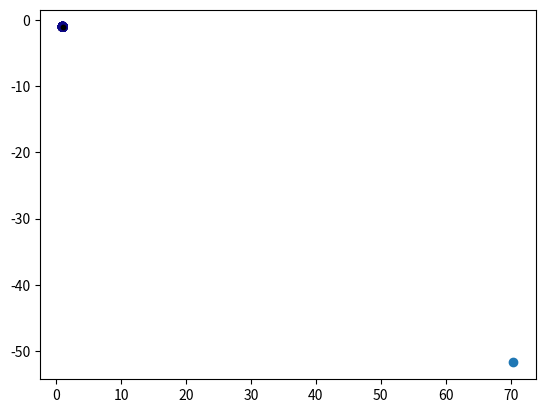

The matplotlib source for this figure:
import math
import random
import numpy as np
import matplotlib.pyplot as plt

clusters = []
data = []
# Anzahl der Cluster
k = random.randint(1, 10)


# Legt die Ausganspunkte der k Cluster an welche dann als Mittelwert dienen
def a_schritt1():
    global clusters, data
    # Cluster anfangspunkte erzeugen
    # ((minimale wertgröße)(maximale wert größe )(k= anzahl der wert )(2 -> es sind tupel -> 2 dimensionaltät ))
    clusters = np.random.uniform(-100, 100, (k, 2))
    # falls numpy hier nicht ok , dann kann man auch so die punkte anlegen
    # for i in range(k):
    #    x = [random.uniform(-100, 100)]
    #    y = [random.uniform(-100, 100)]
    #    clusters.append([x,y])
    print(clusters)
    # zip zieht jeweils die x und die y werte auseinander um sie anschließend darzustellen
    x, y = zip(*clusters)
    plt.scatter(x, y)
    plt.show()


def a_schritt2():
    global data
    for punkte in clusters:
        # der mittelwert it der vorher generierte ausgangspunkt des clusters
        mittelwert = punkte
        sigma = random.randint(1, 3)
        # ((mittelwert (oben generiert ))(sigma ist zufällig zwischen 1 und 3 (vorgabe))(100= anzahl der wert )(2 -> es sind tupel -> 2 dimensionaltät ))
        cluster = np.random.normal(mittelwert, sigma, (100, 2))
        data.append(cluster)
    # Fügt alle arrays die an der keweiligen stellle in data gespeicher sind zu einem größen aray zusammen
    data = np.concatenate(data)


def k_means():
    global k, data
    # array wird kopiert um daten bei zu behalten und dabei standartiesiert
    data_kmeans =  (data - np.mean(data)) / np.std(data)
    print("Standatiesierte Daten ")
    print(data_kmeans)
    # Maximale wiederholungen des verfahrens
    maximale_sortier_wiederholungen = 100
    # Anzahl der Cluster ist aktuell einf wert von k
    k = k

    # zufällige wahl der  ersten cluster mittelpunkte in data[]

    mittelpunkt_cluster = data_kmeans[np.random.choice(np.arange(len(data_kmeans)), size=k, replace=False)]

    for i in range(maximale_sortier_wiederholungen):
        # Berechnet die distanz zwischen den Datenpunkten und den Cluster Mittelpunkten
        # (Wurzel ziehen (np.sum gibt die summer der 2 quadrierten subtraktionen zurück ))
        # form : [[distanz1 zu mitte1, distanz1 zu mitte2 ......... ]
        #        [distanz1 zu mitte1, distanz1 zu mitte2.........]]
        # -1 ist die dimension
        distances = np.sqrt(np.sum((data_kmeans[:, np.newaxis] - mittelpunkt_cluster) ** 2, axis=-1))

        # weist jeden punkt dem cluster zu dem er die niedrigste distanz hat
        # in dem er in der dimesnsion -1 für jeden wert prüdft wo der kleinste wert steht
        labels = np.argmin(distances, axis=-1)

        #  berechnet für jedes "label"(teilcluster) auf basis der zugeordneten wert den neuen mittelwert
        mittelpunkte_neu = np.array([data_kmeans[labels == i].mean(axis=0) for i in range(k)])

        # prüft ob die cluster sich geändert haben :
        # cas 1: ja dann geht die iteration weiter
        # case2: nein das break bricht die for schleife ab und plottet die cluster

        if np.allclose(mittelpunkt_cluster, mittelpunkte_neu):
            break  # wenn sich die zuordnungen nicht mehr ändern wird das programm beendet

        mittelpunkt_cluster = mittelpunkte_neu
        plt.scatter(data_kmeans[:, 0], data_kmeans[:, 1], c=labels, cmap='plasma')
        plt.scatter(mittelpunkt_cluster[:, 0], mittelpunkt_cluster[:, 1], c='red', s=10, alpha=0.5)
        plt.show()

    # Plot the data
    plt.scatter(data_kmeans[:, 0], data_kmeans[:, 1], c=labels, cmap='plasma')
    plt.scatter(mittelpunkt_cluster[:, 0], mittelpunkt_cluster[:, 1], c='black', s=10)
    plt.show()
def k_means_plus2():
    global k

    data_kmeans = data
    # Maximale wiederholungen des verfahrens
    maximale_sortier_wiederholungen = 100
    # Anzahl der Cluster ist aktuell einf wert von k
    k = k

    # zufällige wahl der  ersten cluster mittelpunkte in data[]

    mittelpunkt_cluster = data_kmeans[np.random.choice(np.arange(len(data_kmeans)), size=k, replace=False)]

    for i in range(maximale_sortier_wiederholungen):
        # Berechnet die distanz zwischen den Datenpunkten und den Cluster Mittelpunkten
        # (Wurzel ziehen (np.sum gibt die summer der 2 quadrierten subtraktionen zurück ))
        # form : [[distanz1 zu mitte1, distanz1 zu mitte2 ......... ]
        #        [distanz1 zu mitte1, distanz1 zu mitte2.........]]
        # -1 ist die dimension
        distances = np.sqrt(np.sum((data_kmeans[:, np.newaxis] - mittelpunkt_cluster) ** 2, axis=-1))

        # weist jeden punkt dem cluster zu dem er die niedrigste distanz hat
        # in dem er in der dimesnsion -1 für jeden wert prüdft wo der kleinste wert steht
        labels = np.argmin(distances, axis=-1)

        #  berechnet für jedes "label"(teilcluster) auf basis der zugeordneten wert den neuen mittelwert
        mittelpunkte_neu = np.array([data_kmeans[labels == i].mean(axis=0) for i in range(k)])

        # prüft ob die cluster sich geändert haben :
        # cas 1: ja dann geht die iteration weiter
        # case2: nein das break bricht die for schleife ab und plottet die cluster

        if np.allclose(mittelpunkt_cluster, mittelpunkte_neu):
            break  # wenn sich die zuordnungen nicht mehr ändern wird das programm beendet

        mittelpunkt_cluster = mittelpunkte_neu
        plt.scatter(data_kmeans[:, 0], data_kmeans[:, 1], c=labels, cmap='plasma')
        plt.scatter(mittelpunkt_cluster[:, 0], mittelpunkt_cluster[:, 1], c='red', s=10, alpha=0.5)
        plt.show()

    # Plot the data
    plt.scatter(data_kmeans[:, 0], data_kmeans[:, 1], c=labels, cmap='plasma')
    plt.scatter(mittelpunkt_cluster[:, 0], mittelpunkt_cluster[:, 1], c='black', s=10)
    plt.show()

    #------------------------------------------Symbolische MAin area für die aufrufe _____________________________

a_schritt1()
a_schritt2()
print(f"Number of clusters: {k}")
print("Clusters:")
print(clusters)
print("Data points:")
print(data)
k_means()
#k_means_plus2()
